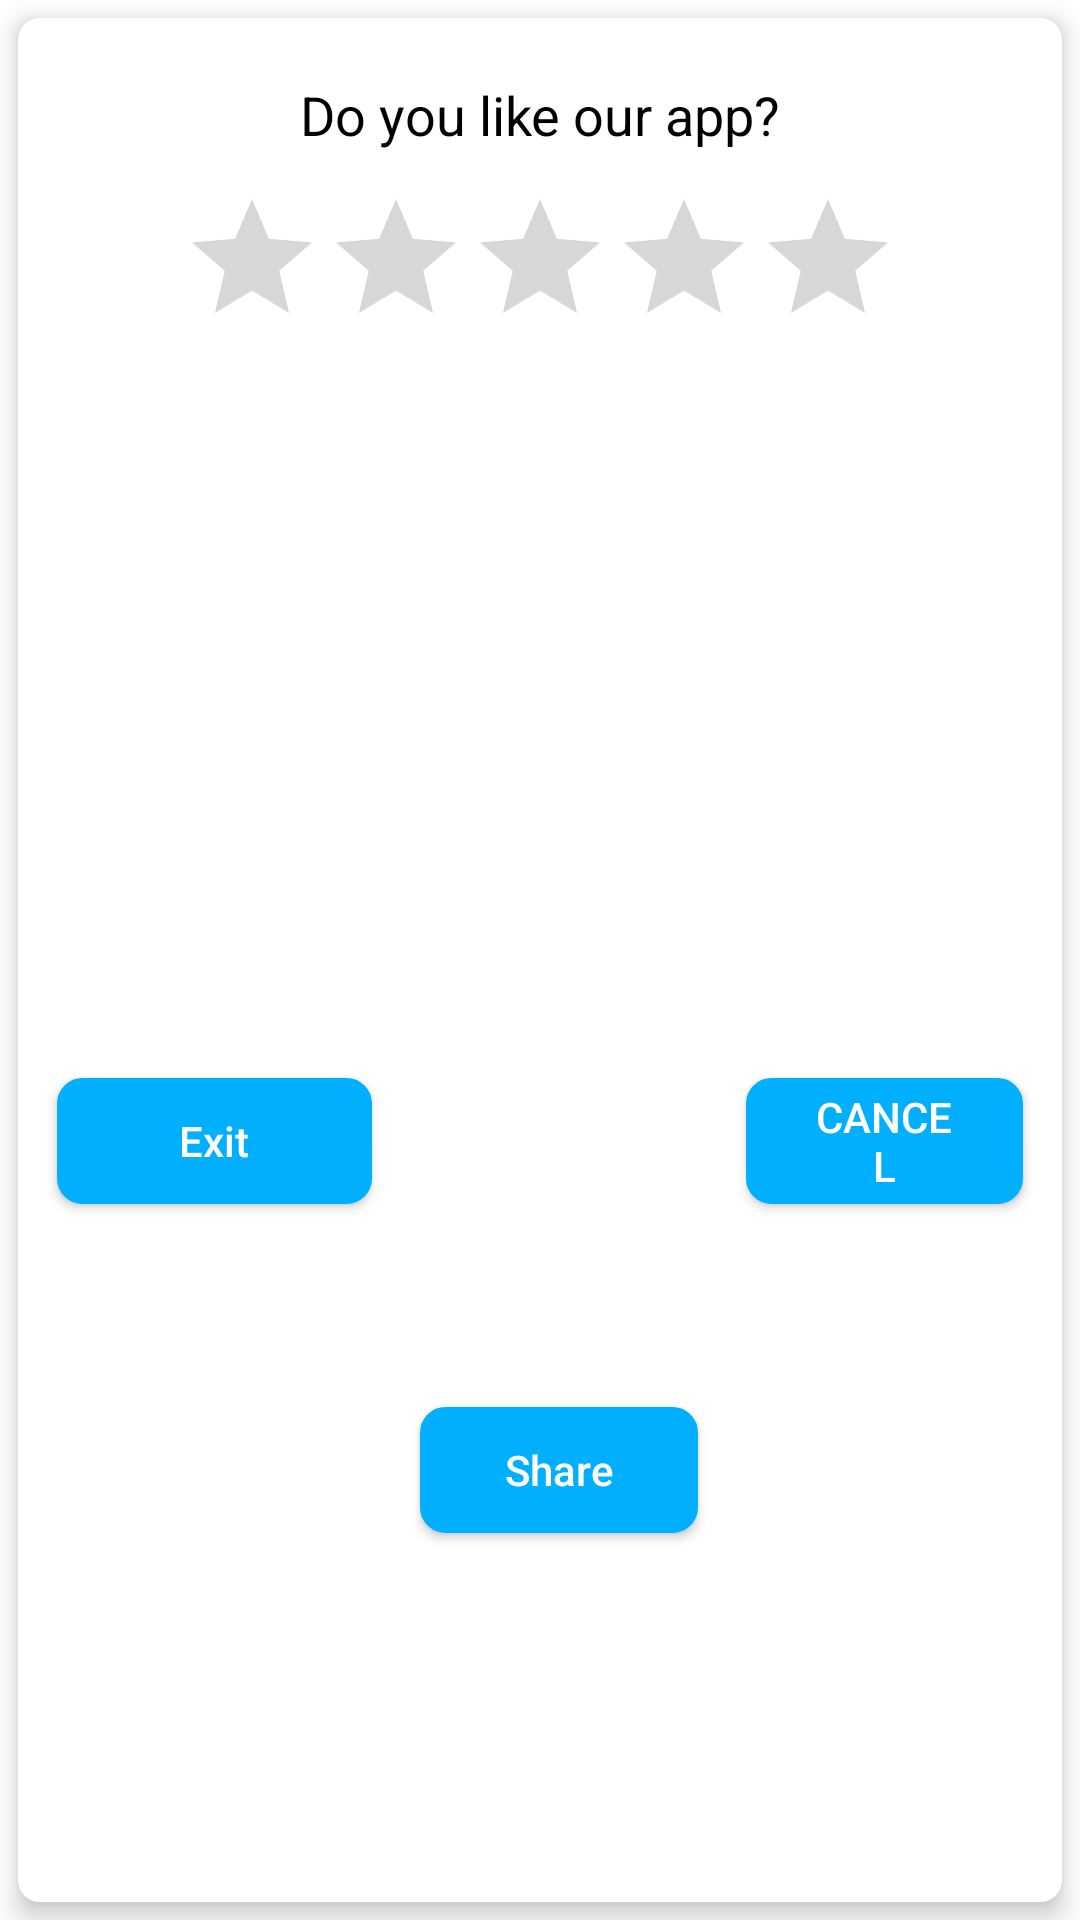

The Android layout XML behind this screen, and the referenced resources:
<!-- AndroidManifest.xml: application theme Theme.BackgroundVideoMaker -->
<!-- res/layout/exit_dialog_layout.xml -->
<?xml version="1.0" encoding="utf-8"?>
<LinearLayout xmlns:android="http://schemas.android.com/apk/res/android"
    xmlns:app="http://schemas.android.com/apk/res-auto"
    xmlns:tools="http://schemas.android.com/tools"
    android:layout_width="match_parent"
    android:layout_height="wrap_content"
    android:background="@android:color/transparent"
    android:orientation="vertical">

    <androidx.cardview.widget.CardView
        android:layout_width="match_parent"
        android:layout_height="match_parent"
        android:layout_margin="6dp"
        android:elevation="5dp"
        app:cardCornerRadius="7dp"
        app:cardElevation="5dp">

        <androidx.constraintlayout.widget.ConstraintLayout
            android:layout_width="match_parent"
            android:layout_height="match_parent"
            android:layout_margin="5dp">

            <TextView
                android:id="@+id/tv1"
                android:layout_width="wrap_content"
                android:layout_height="wrap_content"
                android:layout_marginTop="15dp"
                android:layout_marginBottom="12dp"
                android:text="Do you like our app?"
                android:textColor="#000000"
                android:textSize="18sp"
                app:layout_constraintEnd_toEndOf="parent"
                app:layout_constraintStart_toStartOf="parent"
                app:layout_constraintTop_toTopOf="parent" />

            <RatingBar
                android:id="@+id/rating"
                android:layout_width="wrap_content"
                android:layout_height="wrap_content"
                android:layout_marginTop="12dp"
                app:layout_constraintEnd_toEndOf="parent"
                app:layout_constraintStart_toStartOf="parent"
                app:layout_constraintTop_toBottomOf="@id/tv1" />


            <TextView
                android:id="@+id/textView"
                android:layout_width="0dp"
                android:layout_height="wrap_content"
                android:layout_marginEnd="8dp"
                android:elevation="3dp"
                android:gravity="center"
                android:padding="10dp"
                android:text="@string/do_you_want"
                android:textSize="17sp"
                android:textStyle="bold"
                android:visibility="gone"
                app:layout_constraintEnd_toEndOf="parent"
                app:layout_constraintStart_toStartOf="parent"
                app:layout_constraintTop_toTopOf="parent" />


            <Button
                android:id="@+id/exit_btn"
                android:layout_width="wrap_content"
                android:layout_height="42dp"
                android:layout_marginStart="8dp"
                android:layout_marginTop="20dp"
                android:layout_marginEnd="8dp"
                android:layout_marginBottom="8dp"
                android:background="@drawable/rounded_button_blue_bg"
                android:minWidth="105dp"
                android:paddingStart="20dp"
                android:paddingEnd="20dp"
                android:text="@string/exit__"
                android:textAllCaps="false"
                android:textColor="@color/white"
                app:layout_constraintBottom_toBottomOf="parent"
                app:layout_constraintEnd_toStartOf="@+id/share_btn"
                app:layout_constraintStart_toStartOf="parent"
                app:layout_constraintTop_toBottomOf="@+id/rating" />

            <Button
                android:id="@+id/share_btn"
                android:layout_width="0dp"
                android:layout_height="42dp"
                android:layout_marginStart="8dp"
                android:layout_marginEnd="8dp"
                android:layout_marginBottom="8dp"
                android:background="@drawable/rounded_button_blue_bg"
                android:paddingStart="20dp"
                android:paddingEnd="20dp"
                android:text="Share"
                android:textAllCaps="false"
                android:textColor="@color/white"
                android:visibility="visible"
                app:layout_constraintBottom_toBottomOf="parent"
                app:layout_constraintEnd_toStartOf="@id/cancel_button"
                app:layout_constraintStart_toEndOf="@+id/exit_btn"
                app:layout_constraintTop_toTopOf="@id/exit_btn" />


            <Button
                android:id="@+id/cancel_button"
                android:layout_width="0dp"
                android:layout_height="42dp"
                android:layout_marginStart="8dp"
                android:layout_marginEnd="8dp"
                android:background="@drawable/rounded_button_blue_bg"
                android:paddingStart="20dp"
                android:paddingEnd="20dp"
                android:text="Cancel"
                android:textColor="@color/white"
                app:layout_constraintEnd_toEndOf="parent"
                app:layout_constraintStart_toEndOf="@id/share_btn"
                app:layout_constraintTop_toTopOf="@+id/exit_btn" />


        </androidx.constraintlayout.widget.ConstraintLayout>
    </androidx.cardview.widget.CardView>
</LinearLayout>
<!-- resources referenced by this layout -->
<resources>
  <color name="white">#FFFFFFFF</color>
  <!-- drawable rounded_button_blue_bg (drawable) -->
  <?xml version="1.0" encoding="utf-8"?>
  <shape xmlns:android="http://schemas.android.com/apk/res/android"
      android:shape="rectangle">
      <solid android:color="@color/light_blue_A400" />
      <stroke
          android:width="1dp"
          android:color="@color/light_blue_A400" />
      <corners
          android:radius="8dp"/>
  </shape>
  <string name="do_you_want">Do you want to exit?</string>
  <string name="exit__">Exit</string>
  <style name="Theme.BackgroundVideoMaker" parent="Theme.MaterialComponents.DayNight.NoActionBar">
          
          <item name="colorPrimary">@color/app_color</item>
          <item name="colorPrimaryVariant">@color/app_color</item>
          <item name="colorOnPrimary">@color/white</item>
          
          <item name="colorSecondary">@color/app_color_primary</item>
          <item name="colorSecondaryVariant">@color/app_color_primary</item>
          <item name="colorOnSecondary">@color/black</item>
          
          <item name="android:statusBarColor" tools:targetApi="l">?attr/colorPrimaryVariant</item>
          
      </style>
  <color name="light_blue_A400">#00B0FF</color>
  <color name="app_color">#181822</color>
  <color name="app_color_primary">#FF6A13</color>
  <color name="black">#FF000000</color>
</resources>
